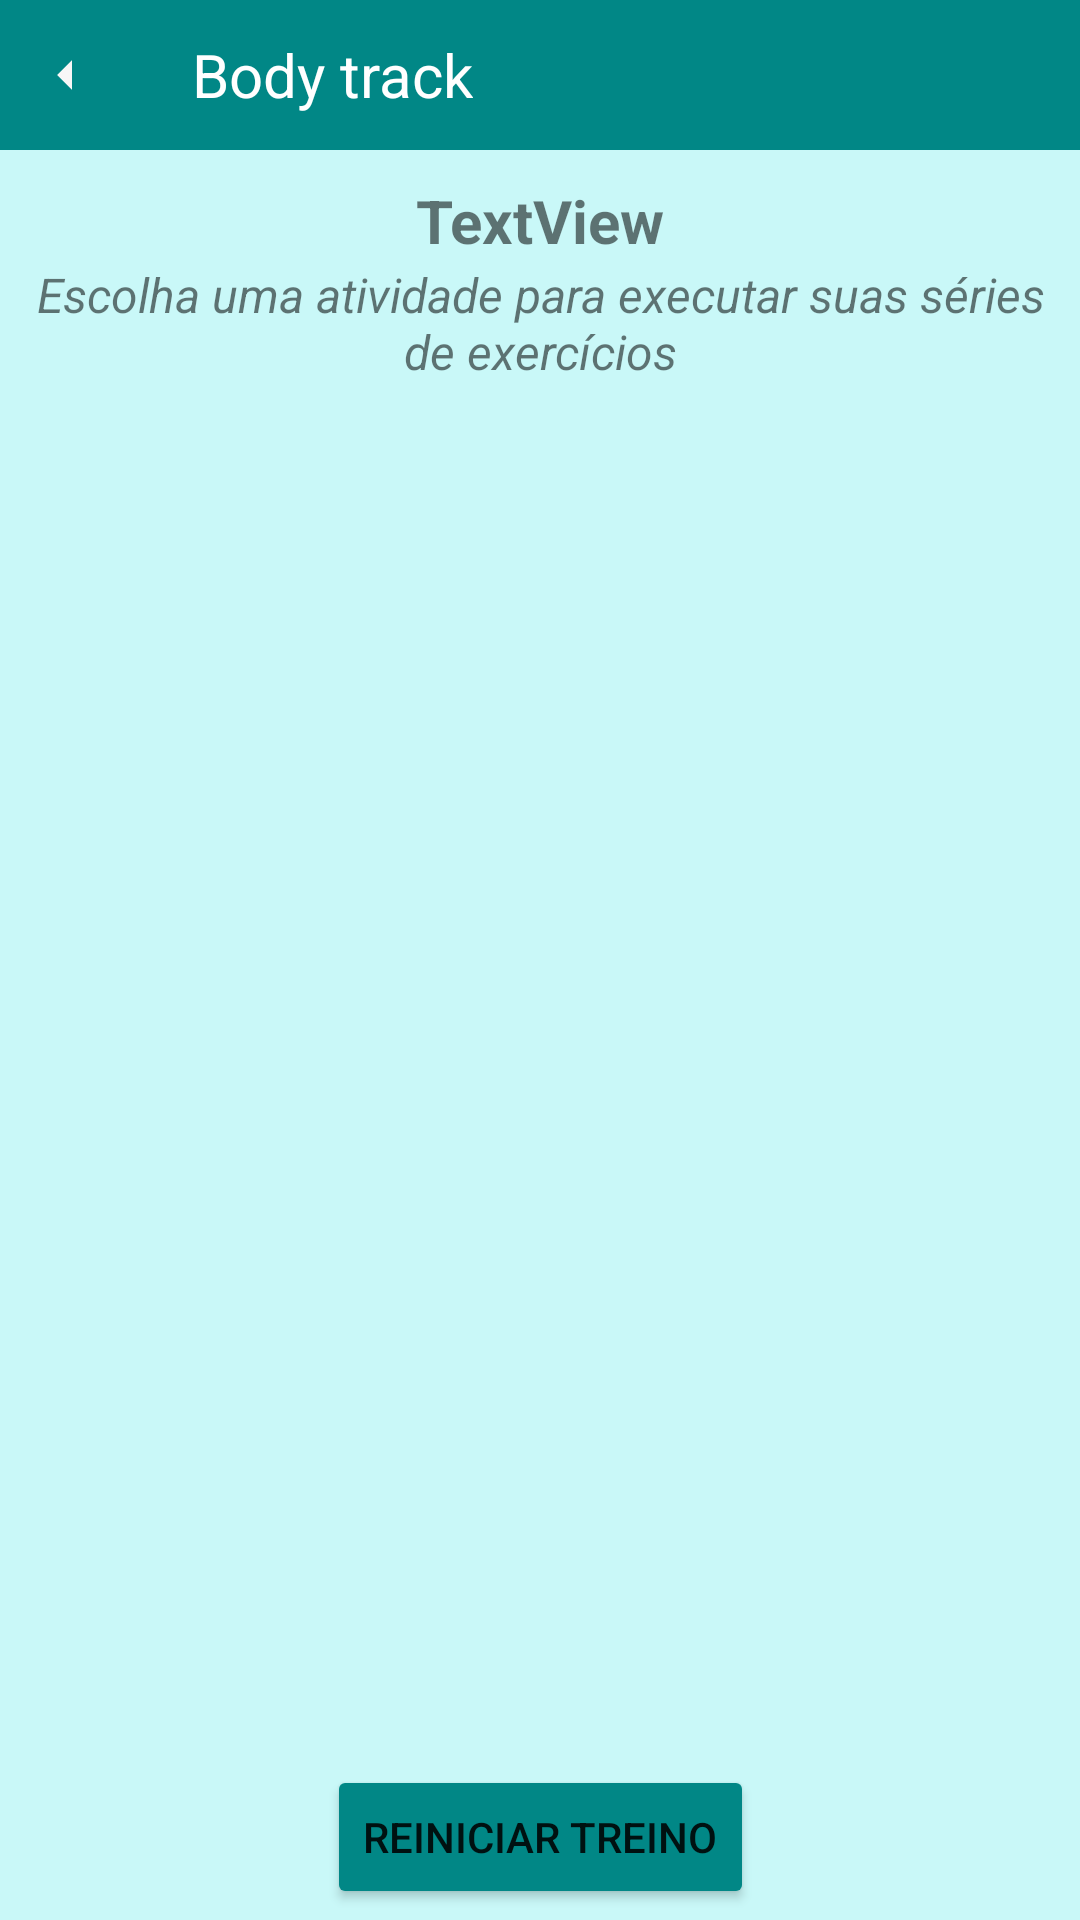

Produce the Android XML layout that renders to this screen, including the resource entries it uses.
<!-- AndroidManifest.xml: application theme Theme.BodyTrack -->
<!-- res/layout/activity_treino.xml -->
<?xml version="1.0" encoding="utf-8"?>
<androidx.constraintlayout.widget.ConstraintLayout xmlns:android="http://schemas.android.com/apk/res/android"
    xmlns:app="http://schemas.android.com/apk/res-auto"
    xmlns:tools="http://schemas.android.com/tools"
    android:layout_width="match_parent"
    android:layout_height="match_parent"
    android:background="#C9F8F8"
    tools:context=".View.ViewTreino">

    <include
        android:id="@+id/include"
        layout="@layout/toolbar"
        android:background="@color/design_default_color_secondary_variant" />

    <TextView
        android:id="@+id/taViewNomeTreino"
        android:layout_width="wrap_content"
        android:layout_height="wrap_content"
        android:text="TextView"
        android:textSize="20sp"
        android:textStyle="bold"
        app:layout_constraintBottom_toTopOf="@+id/relativeLayout2"
        app:layout_constraintEnd_toEndOf="parent"
        app:layout_constraintStart_toStartOf="parent"
        app:layout_constraintTop_toBottomOf="@+id/include"
        app:layout_constraintVertical_bias="0.197" />

    <RelativeLayout
        android:id="@+id/relativeLayout2"
        android:layout_width="414dp"
        android:layout_height="479dp"
        android:orientation="vertical"
        android:padding="15dp"
        app:layout_constraintBottom_toBottomOf="parent"
        app:layout_constraintEnd_toEndOf="parent"
        app:layout_constraintHorizontal_bias="1.0"
        app:layout_constraintStart_toStartOf="parent"
        app:layout_constraintTop_toBottomOf="@+id/include"
        app:layout_constraintVertical_bias="0.702"
        tools:ignore="MissingConstraints">

        <ListView
            android:id="@+id/listViewTreino"
            android:layout_width="331dp"
            android:layout_height="536dp"
            android:layout_alignParentStart="true"
            android:layout_alignParentLeft="true"
            android:layout_alignParentTop="true"
            android:layout_alignParentEnd="true"
            android:layout_alignParentRight="true"
            android:layout_alignParentBottom="true"
            android:layout_marginStart="62dp"
            android:layout_marginLeft="62dp"
            android:layout_marginTop="0dp"
            android:layout_marginEnd="0dp"
            android:layout_marginRight="0dp"
            android:layout_marginBottom="24dp"
            android:animationCache="false"
            android:choiceMode="multipleChoice"
            android:divider="#00000000"
            android:dividerHeight="10dp"
            android:padding="10dp"
            android:scrollingCache="false"
            android:smoothScrollbar="true" />

    </RelativeLayout>

    <TextView
        android:id="@+id/textView12"
        android:layout_width="337dp"
        android:layout_height="39dp"
        android:gravity="center"
        android:text="Escolha uma atividade para executar suas séries de exercícios"
        android:textSize="16sp"
        android:textStyle="italic"
        app:layout_constraintBottom_toTopOf="@+id/relativeLayout2"
        app:layout_constraintEnd_toEndOf="parent"
        app:layout_constraintStart_toStartOf="parent"
        app:layout_constraintTop_toBottomOf="@+id/taViewNomeTreino"
        app:layout_constraintVertical_bias="0.235" />

    <Button
        android:id="@+id/btReiniciarTreino"
        android:layout_width="wrap_content"
        android:layout_height="wrap_content"
        android:text="Reiniciar Treino"
        app:backgroundTint="@color/design_default_color_secondary_variant"
        app:layout_constraintBottom_toBottomOf="parent"
        app:layout_constraintEnd_toEndOf="parent"
        app:layout_constraintStart_toStartOf="parent"
        app:layout_constraintTop_toTopOf="parent"
        app:layout_constraintVertical_bias="0.994" />

</androidx.constraintlayout.widget.ConstraintLayout>
<!-- res/layout/toolbar.xml (included above) -->
<?xml version="1.0" encoding="utf-8"?>
<RelativeLayout xmlns:android="http://schemas.android.com/apk/res/android"
    xmlns:tools="http://schemas.android.com/tools"
    android:layout_width="match_parent"
    android:layout_height="wrap_content"
    android:background="@color/design_default_color_secondary_variant">

    <RelativeLayout
        android:layout_width="match_parent"
        android:layout_height="wrap_content"
        android:padding="50dp" />

    <ImageView
        android:layout_width="wrap_content"
        android:layout_height="wrap_content"
        android:id="@+id/left_arrow"
        android:layout_centerVertical="true"
        android:layout_marginLeft="10dp"
        android:src="@drawable/ic_baseline_arrow_left_24" />

    <TextView
        android:id="@+id/title_toolbar"
        android:layout_width="wrap_content"
        android:layout_height="wrap_content"
        android:layout_centerVertical="true"
        android:layout_toEndOf="@+id/left_arrow"
        android:layout_toRightOf="@+id/left_arrow"
        android:text="Body track"
        android:layout_marginLeft="30dp"
        android:textColor="@color/white"
        android:textSize="20sp"
        tools:ignore="UnknownId" />

    <ImageView
        android:id="@+id/right_arrow"
        android:layout_width="wrap_content"
        android:layout_marginRight="10dp"
        android:layout_height="wrap_content"
        android:layout_centerVertical="true"
        android:layout_alignParentEnd="true"
        android:src="@drawable/ic_baseline_exit_to_app_24"
        android:layout_alignParentRight="true" />

</RelativeLayout>
<!-- resources referenced by this layout -->
<resources>
  <color name="white">#FFFFFFFF</color>
  <!-- drawable ic_baseline_arrow_left_24 (drawable) -->
  <vector android:height="24dp" android:tint="#F8F7F7"
      android:viewportHeight="24" android:viewportWidth="24"
      android:width="24dp" xmlns:android="http://schemas.android.com/apk/res/android">
      <path android:fillColor="@android:color/white" android:pathData="M14,7l-5,5 5,5V7z"/>
  </vector>
  <style name="Theme.BodyTrack" parent="Theme.MaterialComponents.DayNight.NoActionBar">
          
          <item name="colorPrimary">@color/purple_500</item>
          <item name="colorPrimaryVariant">@color/purple_700</item>
          <item name="colorOnPrimary">@color/white</item>
          
          <item name="colorSecondary">@color/teal_200</item>
          <item name="colorSecondaryVariant">@color/teal_700</item>
          <item name="colorOnSecondary">@color/black</item>
          
          <item name="android:statusBarColor" tools:targetApi="l">?attr/colorPrimaryVariant</item>
          
      </style>
  <color name="purple_500">#FF6200EE</color>
  <color name="purple_700">#FF018786</color>
  <color name="teal_200">#FF03DAC5</color>
  <color name="teal_700">#FF018786</color>
  <color name="black">#FF000000</color>
</resources>
